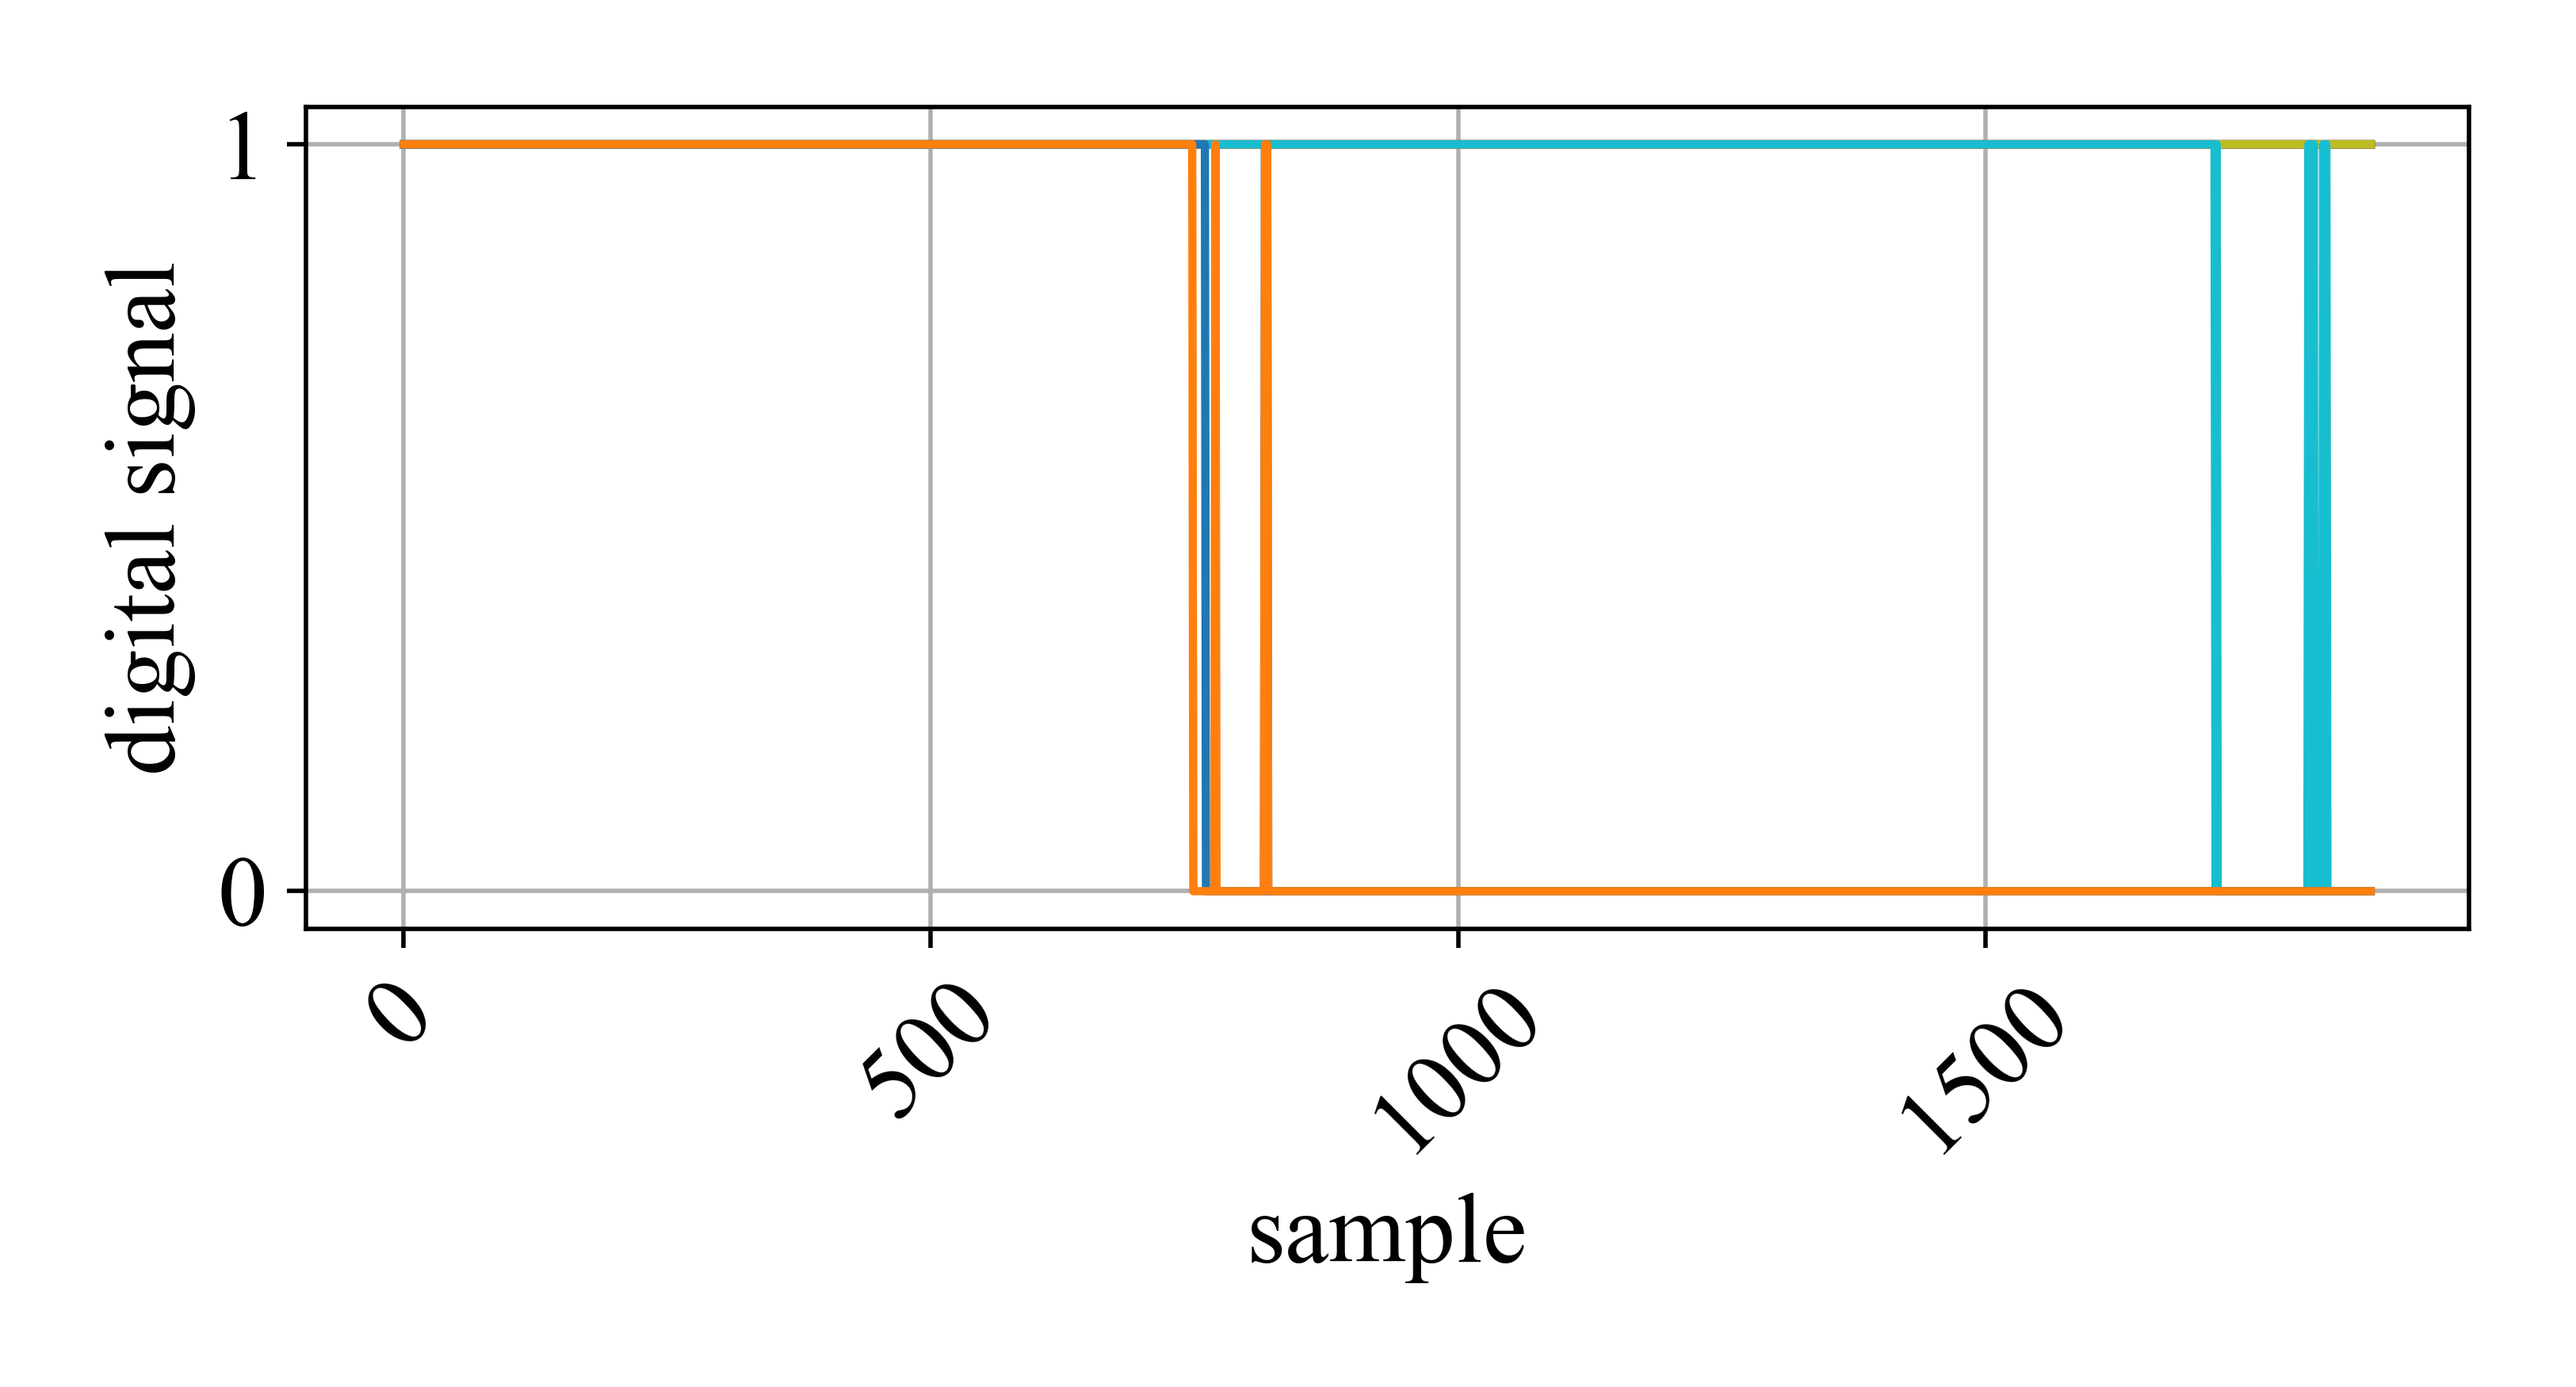

The script that saved this image:
# -*- coding: utf-8 -*-
"""
Created on Mon May 30 20:08:25 2022

@author: casmi
"""


import matplotlib as mpl
import matplotlib.pyplot as plt
import matplotlib.dates as mdates
from datetime import datetime
import pandas as pd
import pylab as pl
import numpy as np
plt.rcParams["font.family"] = "Times New Roman"
mpl.rcParams.update({'font.size': 18})

import IPython as IP
IP.get_ipython().magic('reset -sf')
plt.close('all')

df = pd.read_csv("test2_13_12.csv")

plt.figure(figsize=(6.5,3.5))
plt.plot(df["sample"], df["trace 1"], label="trace 1")
plt.plot(df["sample"], df["trace 2"], label="trace 2")
plt.plot(df["sample"], df["trace 3"], label="trace 3")
plt.plot(df["sample"], df["trace 4"], label="trace 4")
plt.plot(df["sample"], df["trace 5"], label="trace 5")
plt.plot(df["sample"], df["trace 6"], label="trace 6")
plt.plot(df["sample"], df["trace 7"], label="trace 7")
plt.plot(df["sample"], df["trace 8"], label="trace 8")
plt.plot(df["sample"], df["trace 9"], label="trace 9")
plt.plot(df["sample"], df["trace 10"], label="trace 10")
plt.plot(df["sample"], df["trace 11"], label="trace 11")
plt.plot(df["sample"], df["trace 12"], label="trace 12")
#plt.legend(framealpha=1)
plt.xlabel('sample')
plt.ylabel('digital signal')
plt.locator_params(axis="x", nbins=5)
plt.locator_params(axis="y", nbins=2)
plt.xticks(rotation=45)
plt.tight_layout()
plt.grid(True)
plt.savefig('test2_13_12.png', dpi=500)